5-way image classification set "neu_processed" from GitHub (CRWJ-WJ/crwj); label vocabulary: crazing, inclusion, pitted surface, rolled-in scale, scratches.

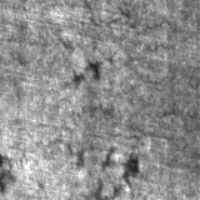
Label: crazing

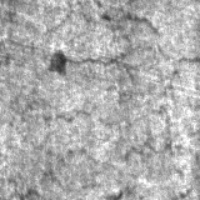
Label: crazing

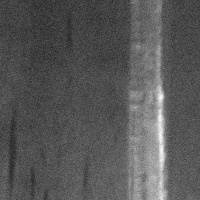
Label: scratches

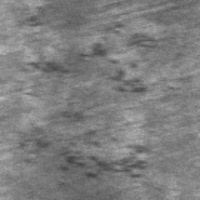
Label: rolled-in scale

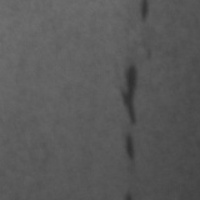
Label: inclusion

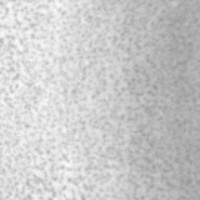
Label: pitted surface
